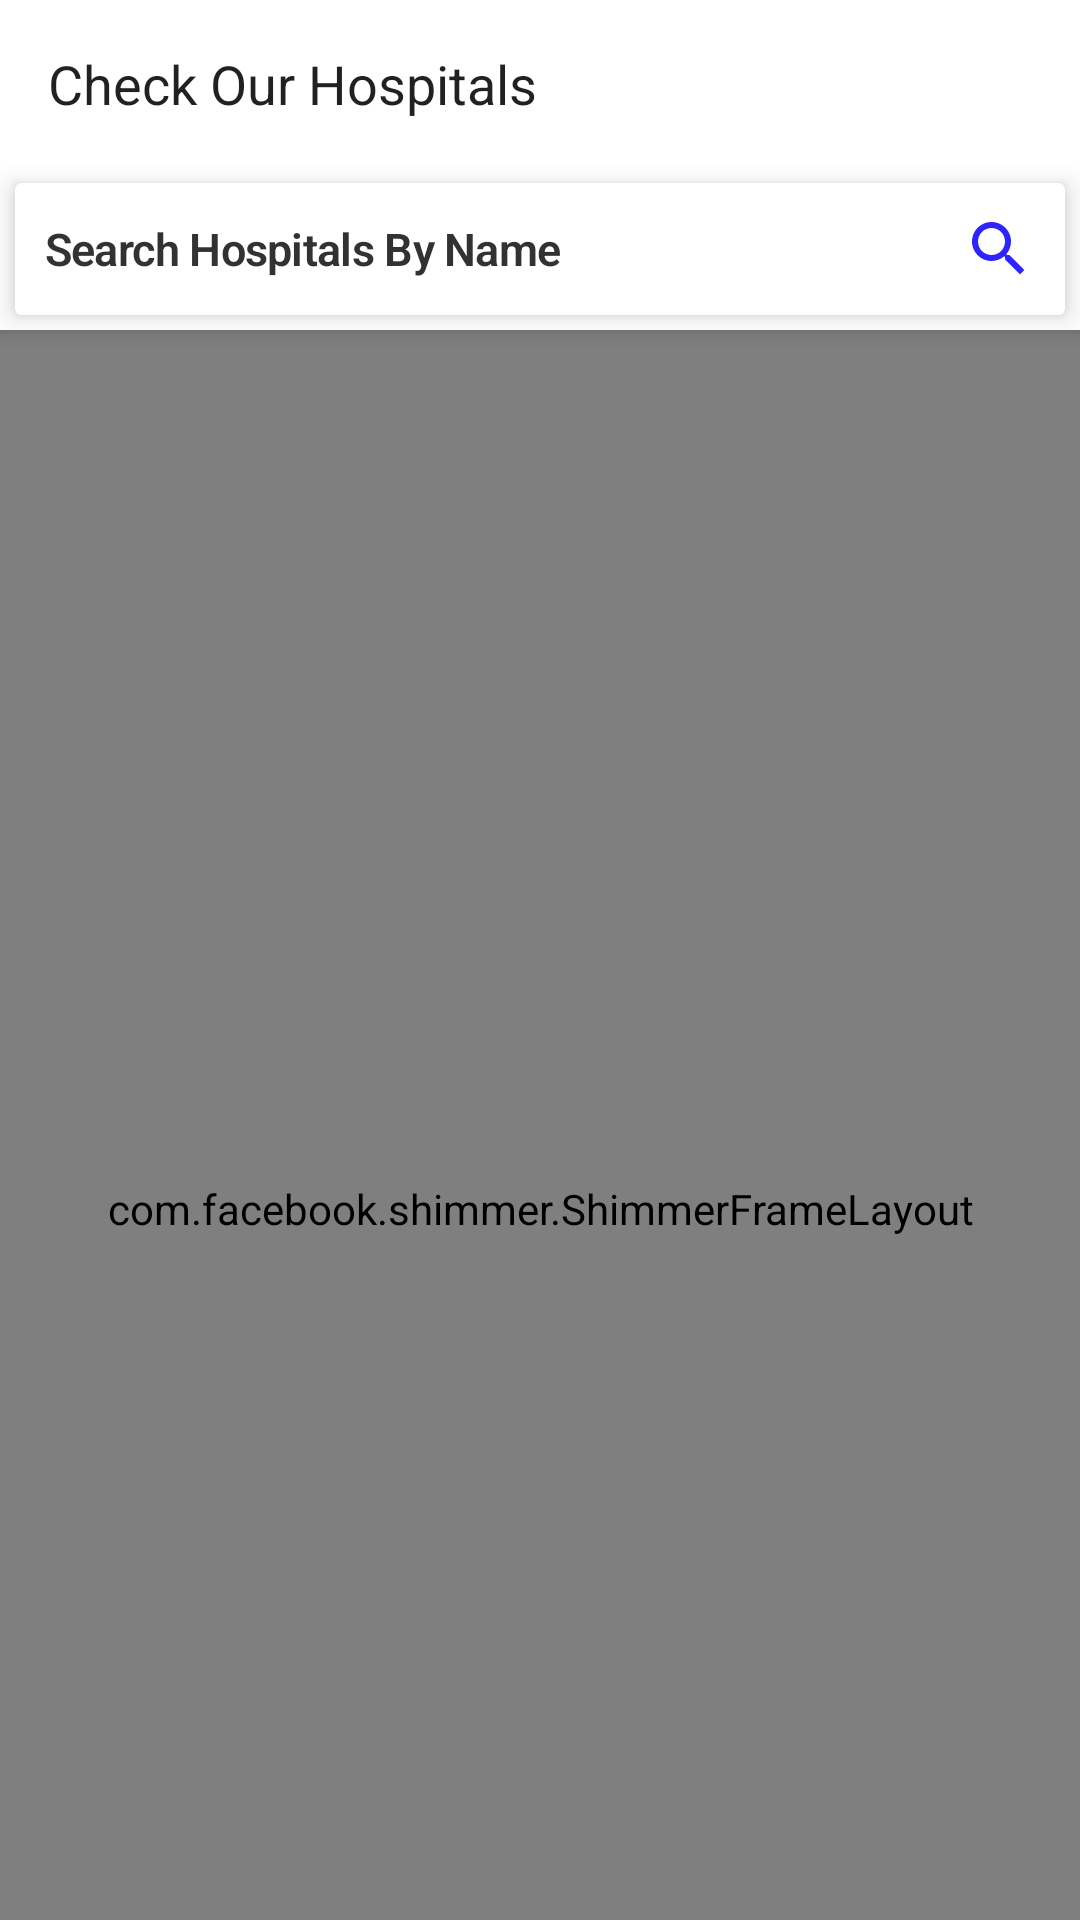

This screen was rendered from an Android layout file. Write that file and the resources it references.
<!-- AndroidManifest.xml: activity theme AppTheme.NoActionBar -->
<!-- res/layout/activity_hospital.xml -->
<?xml version="1.0" encoding="utf-8"?>
<androidx.coordinatorlayout.widget.CoordinatorLayout
    xmlns:android="http://schemas.android.com/apk/res/android"
    xmlns:app="http://schemas.android.com/apk/res-auto"
    xmlns:tools="http://schemas.android.com/tools"
    android:layout_width="match_parent"
    android:layout_height="match_parent"
    tools:context=".ui.Hospital.HospitalActivity">

    <androidx.core.widget.NestedScrollView
        android:layout_width="match_parent"
        android:layout_height="match_parent"
        android:fillViewport="true"
        app:layout_behavior="com.google.android.material.appbar.AppBarLayout$ScrollingViewBehavior">
        <RelativeLayout
            android:layout_width="match_parent"
            android:layout_height="match_parent">

            <ImageView
                android:id="@+id/noData"
                android:layout_width="match_parent"
                android:layout_height="match_parent"
                android:visibility="gone"
                android:src="@drawable/no_data"/>

            <include
                android:id="@+id/shimmerLayout"
                layout="@layout/shimmer_layout_details"
                android:visibility="visible"
                app:layout_behavior="com.google.android.material.appbar.AppBarLayout$ScrollingViewBehavior"/>

            <androidx.recyclerview.widget.RecyclerView
                android:id="@+id/recyclerView"
                android:layout_width="match_parent"
                android:layout_height="match_parent"
                android:visibility="gone"
                android:layout_above="@id/progressBar"/>

            <ProgressBar
                android:id="@+id/progressBar"
                style="?android:attr/progressBarStyle"
                android:layout_width="wrap_content"
                android:layout_height="wrap_content"
                android:visibility="gone"
                android:layout_alignParentBottom="true"
                android:layout_centerInParent="true"/>
        </RelativeLayout>

    </androidx.core.widget.NestedScrollView>

    <com.google.android.material.appbar.AppBarLayout
        android:id="@+id/app_bar_layout"
        android:layout_width="match_parent"
        android:layout_height="wrap_content"
        android:background="@android:color/white">

        <com.google.android.material.appbar.CollapsingToolbarLayout
            android:id="@+id/collapsingToolbar"
            android:layout_width="match_parent"
            android:layout_height="wrap_content"
            app:contentScrim="?attr/colorPrimary"
            app:expandedTitleGravity="bottom"
            android:background="@android:color/white"
            android:theme="@style/Widget.Design.CollapsingToolbar"
            app:layout_scrollFlags="scroll|enterAlways|snap">

            <androidx.appcompat.widget.Toolbar
                android:id="@+id/toolbar"
                android:layout_width="match_parent"
                android:layout_height="wrap_content"
                app:expandedTitleGravity="top"
                android:background="@android:color/white"
                app:titleTextColor="@android:color/secondary_text_light"
                app:layout_collapseMode="pin">
                <TextView
                    android:layout_width="wrap_content"
                    android:layout_height="wrap_content"
                    android:text="@string/hospital_activity_title"
                    android:textSize="18sp"
                    style="@style/TextAppearance.AppCompat.Headline"/>
            </androidx.appcompat.widget.Toolbar>

        </com.google.android.material.appbar.CollapsingToolbarLayout>

        <androidx.cardview.widget.CardView
            android:layout_width="match_parent"
            app:cardElevation="5dp"
            android:layout_margin="5dp"
            android:layout_height="wrap_content">
            <TextView
                android:id="@+id/textViewSearch"
                android:layout_width="match_parent"
                android:layout_height="wrap_content"
                android:elevation="100dp"
                android:gravity="center_vertical"
                android:padding="10dp"
                android:text="@string/search_hospitals_by_name"
                android:textAppearance="@style/TextAppearance.MaterialComponents.Headline1"
                android:textColor="@android:color/secondary_text_light"
                android:textSize="15sp"
                android:drawableEnd="@drawable/ic_search"
                android:textStyle="bold"
                app:layout_constraintEnd_toEndOf="parent"
                app:layout_constraintStart_toStartOf="parent"
                app:layout_constraintTop_toTopOf="parent"
                app:layout_constraintBottom_toBottomOf="parent"/>
        </androidx.cardview.widget.CardView>

    </com.google.android.material.appbar.AppBarLayout>

</androidx.coordinatorlayout.widget.CoordinatorLayout>
<!-- res/layout/shimmer_layout_details.xml (included above) -->
<?xml version="1.0" encoding="utf-8"?>
    <com.facebook.shimmer.ShimmerFrameLayout
        xmlns:android="http://schemas.android.com/apk/res/android"
        xmlns:app="http://schemas.android.com/apk/res-auto"
        xmlns:tools="http://schemas.android.com/tools"
        android:layout_width="match_parent"
        android:layout_height="match_parent">
        <androidx.constraintlayout.widget.ConstraintLayout
            android:layout_width="match_parent"
            android:layout_height="match_parent">

            <ImageView
                android:id="@+id/imageView10"
                android:layout_width="180dp"
                android:layout_height="180dp"
                android:layout_marginTop="30dp"
                app:layout_constraintEnd_toStartOf="@+id/imageView11"
                app:layout_constraintHorizontal_bias="0.5"
                app:layout_constraintStart_toStartOf="parent"
                app:layout_constraintTop_toTopOf="parent"
                app:srcCompat="@color/placeholder_bg" />

            <ImageView
                android:id="@+id/imageView11"
                android:layout_width="180dp"
                android:layout_height="180dp"
                app:layout_constraintBottom_toBottomOf="@+id/imageView10"
                app:layout_constraintEnd_toEndOf="parent"
                app:layout_constraintHorizontal_bias="0.5"
                app:layout_constraintStart_toEndOf="@+id/imageView10"
                app:layout_constraintTop_toTopOf="@+id/imageView10"
                app:srcCompat="@color/placeholder_bg" />

            <ImageView
                android:id="@+id/imageView1"
                android:layout_width="180dp"
                android:layout_height="180dp"
                android:layout_marginTop="30dp"
                app:layout_constraintEnd_toStartOf="@+id/imageView2"
                app:layout_constraintHorizontal_bias="0.5"
                app:layout_constraintStart_toStartOf="parent"
                app:layout_constraintTop_toBottomOf="@+id/imageView10"
                app:srcCompat="@color/placeholder_bg" />

            <ImageView
                android:id="@+id/imageView2"
                android:layout_width="180dp"
                android:layout_height="180dp"
                app:layout_constraintBottom_toBottomOf="@+id/imageView1"
                app:layout_constraintEnd_toEndOf="parent"
                app:layout_constraintHorizontal_bias="0.5"
                app:layout_constraintStart_toEndOf="@+id/imageView1"
                app:layout_constraintTop_toTopOf="@+id/imageView1"
                app:srcCompat="@color/placeholder_bg" />

            <ImageView
                android:id="@+id/imageView3"
                android:layout_width="180dp"
                android:layout_height="180dp"
                android:layout_marginTop="30dp"
                app:layout_constraintEnd_toStartOf="@+id/imageView4"
                app:layout_constraintHorizontal_bias="0.5"
                app:layout_constraintStart_toStartOf="parent"
                app:layout_constraintTop_toBottomOf="@+id/imageView1"
                app:srcCompat="@color/placeholder_bg" />

            <ImageView
                android:id="@+id/imageView4"
                android:layout_width="180dp"
                android:layout_height="180dp"
                app:layout_constraintBottom_toBottomOf="@+id/imageView3"
                app:layout_constraintEnd_toEndOf="parent"
                app:layout_constraintHorizontal_bias="0.5"
                app:layout_constraintStart_toEndOf="@+id/imageView3"
                app:layout_constraintTop_toTopOf="@+id/imageView3"
                app:srcCompat="@color/placeholder_bg" />

            <ImageView
                android:id="@+id/imageView6"
                android:layout_width="180dp"
                android:layout_height="180dp"
                android:layout_marginTop="30dp"
                app:layout_constraintEnd_toStartOf="@+id/imageView7"
                app:layout_constraintHorizontal_bias="0.5"
                app:layout_constraintStart_toStartOf="parent"
                app:layout_constraintTop_toBottomOf="@+id/imageView4"
                app:srcCompat="@color/placeholder_bg" />

            <ImageView
                android:id="@+id/imageView7"
                android:layout_width="180dp"
                android:layout_height="180dp"
                app:layout_constraintBottom_toBottomOf="@+id/imageView6"
                app:layout_constraintEnd_toEndOf="parent"
                app:layout_constraintHorizontal_bias="0.5"
                app:layout_constraintStart_toEndOf="@+id/imageView6"
                app:layout_constraintTop_toTopOf="@+id/imageView6"
                app:srcCompat="@color/placeholder_bg" />
        </androidx.constraintlayout.widget.ConstraintLayout>
    </com.facebook.shimmer.ShimmerFrameLayout>
<!-- resources referenced by this layout -->
<resources>
  <color name="placeholder_bg">#dddddd</color>
  <!-- drawable ic_search (drawable) -->
  <vector android:height="24dp" android:tint="#2E24FF"
      android:viewportHeight="24.0" android:viewportWidth="24.0"
      android:width="24dp" xmlns:android="http://schemas.android.com/apk/res/android">
      <path android:fillColor="#FF000000" android:pathData="M15.5,14h-0.79l-0.28,-0.27C15.41,12.59 16,11.11 16,9.5 16,5.91 13.09,3 9.5,3S3,5.91 3,9.5 5.91,16 9.5,16c1.61,0 3.09,-0.59 4.23,-1.57l0.27,0.28v0.79l5,4.99L20.49,19l-4.99,-5zM9.5,14C7.01,14 5,11.99 5,9.5S7.01,5 9.5,5 14,7.01 14,9.5 11.99,14 9.5,14z"/>
  </vector>
  <!-- drawable no_data: png bitmap (drawable-hdpi, 13307 bytes) -->
  <string name="hospital_activity_title">Check Our Hospitals</string>
  <string name="search_hospitals_by_name">Search Hospitals By Name</string>
  <style name="AppTheme.NoActionBar" parent="Theme.MaterialComponents.Light.NoActionBar">
          <item name="colorPrimary">@color/colorPrimary</item>
          <item name="colorPrimaryDark">@color/colorPrimaryDark</item>
          <item name="colorAccent">@color/colorAccent</item>
          <item name="windowActionBar">false</item>
          <item name="windowNoTitle">true</item>
      </style>
  <color name="colorPrimary">#5a94f2</color>
  <color name="colorPrimaryDark">#3700B3</color>
  <color name="colorAccent">#03DAC5</color>
</resources>
